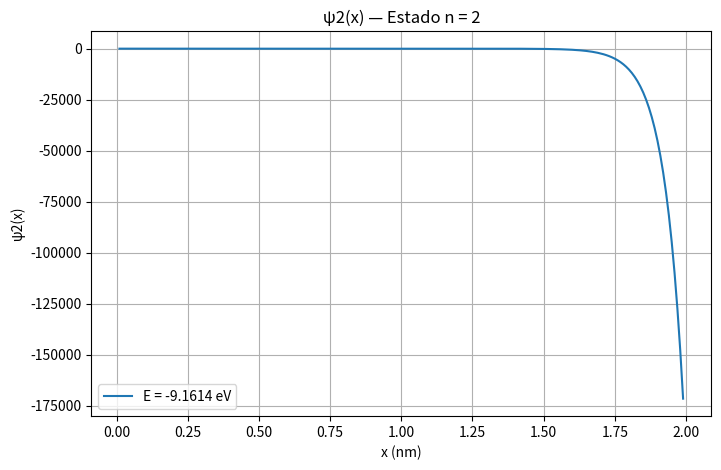
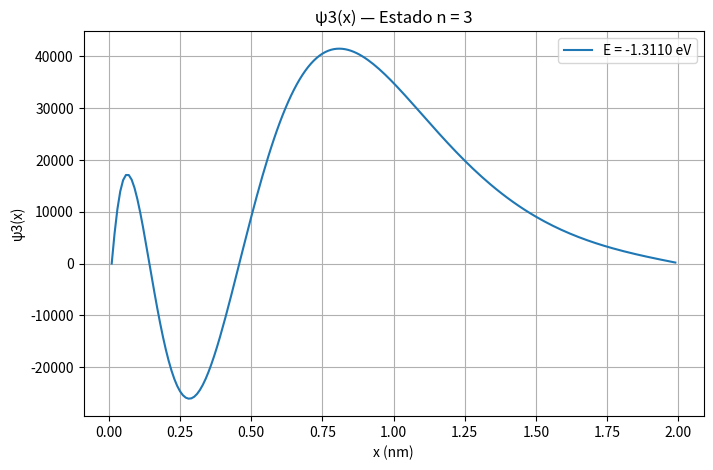

The matplotlib source for these figures, in order:
import numpy as np
import matplotlib.pyplot as plt
from scipy.optimize import bisect
import os

# --- Constantes físicas ---
e = 1.602e-19         # Carga del electrón (C)
epsilon_0 = 8.854e-12 # Permitividad del vacío (C²/(N·m²))
hbar = 1.055e-34      # Constante reducida de Planck (J·s)
m = 9.109e-31         # Masa del electrón (kg)

# --- Parámetros del potencial ---
D = e**2 / (4 * np.pi * epsilon_0)  # Constante del potencial de Coulomb
C = 2 * m / hbar**2                 # Constante de la ecuación

# --- Rango espacial ---
x_min = 1e-11  # evitamos división por cero
x_max = 2e-9
dx = 1e-11
x_vals = np.arange(x_min, x_max, dx)

# --- Método numérico para resolver la ecuación de Schrödinger ---
def resolver_schrodinger(E_J):
    psi = np.zeros_like(x_vals)
    psi[0] = 0                    # Condición inicial
    psi[1] = dx * 0.5             # Derivada inicial aproximada

    for i in range(1, len(x_vals) - 1):
        x = x_vals[i]
        V = -D / x
        psi[i + 1] = (2 * psi[i] - psi[i - 1] + dx**2 * C * (V - E_J) * psi[i])

    return psi

# --- Función objetivo: valor de ψ al final del dominio ---
def objetivo(E_eV):
    E_J = E_eV * e
    psi = resolver_schrodinger(E_J)
    return psi[-1]  # Queremos que esto sea ≈ 0 para un valor propio de E

# --- Encuentra el valor propio de energía usando el método de bisección ---
def encontrar_energia_prop(n, E_min_eV, E_max_eV):
    E_n = bisect(objetivo, E_min_eV, E_max_eV, xtol=1e-4)
    return E_n

# --- Script principal ---
if __name__ == "__main__":
    os.makedirs("graficos", exist_ok=True)

    # Intervalos de búsqueda de energía (eV) para los 4 primeros estados
    niveles = [
    #(1, -14, -13.6),
    (2, -40.5, -3.3),
    (3, -1.7, -1.3),
    #(4, -1.1, -0.75)
    ]


    # 🔍 Diagnóstico: inspeccionar extremos del intervalo
    print("==== Diagnóstico de extremos ====")
    for i, (n, emin, emax) in enumerate(niveles):
        #n = i + 1
        print(f"\nEstado n = {n}")
        print(f"ψ(x_max) con E = {emin} eV → {objetivo(emin)}")
        print(f"ψ(x_max) con E = {emax} eV → {objetivo(emax)}")

    # 🚀 Bucle principal
    for n, emin, emax in niveles:
        E_n_eV = encontrar_energia_prop(n, emin, emax)
        E_n_J = E_n_eV * e
        psi_n = resolver_schrodinger(E_n_J)

        norm = np.trapz(psi_n**2, x_vals)
        psi_n /= np.sqrt(norm)

        plt.figure(figsize=(8, 5))
        plt.plot(x_vals * 1e9, psi_n, label=f"E = {E_n_eV:.4f} eV")
        plt.title(f"ψ{n}(x) — Estado n = {n}")
        plt.xlabel("x (nm)")
        plt.ylabel(f"ψ{n}(x)")
        plt.grid()
        plt.legend()
        plt.savefig(f"graficos/psi_{n}.png")
    plt.show()


    print("✅ ¡Listo! Se generaron los gráficos en la carpeta 'graficos/'.")
